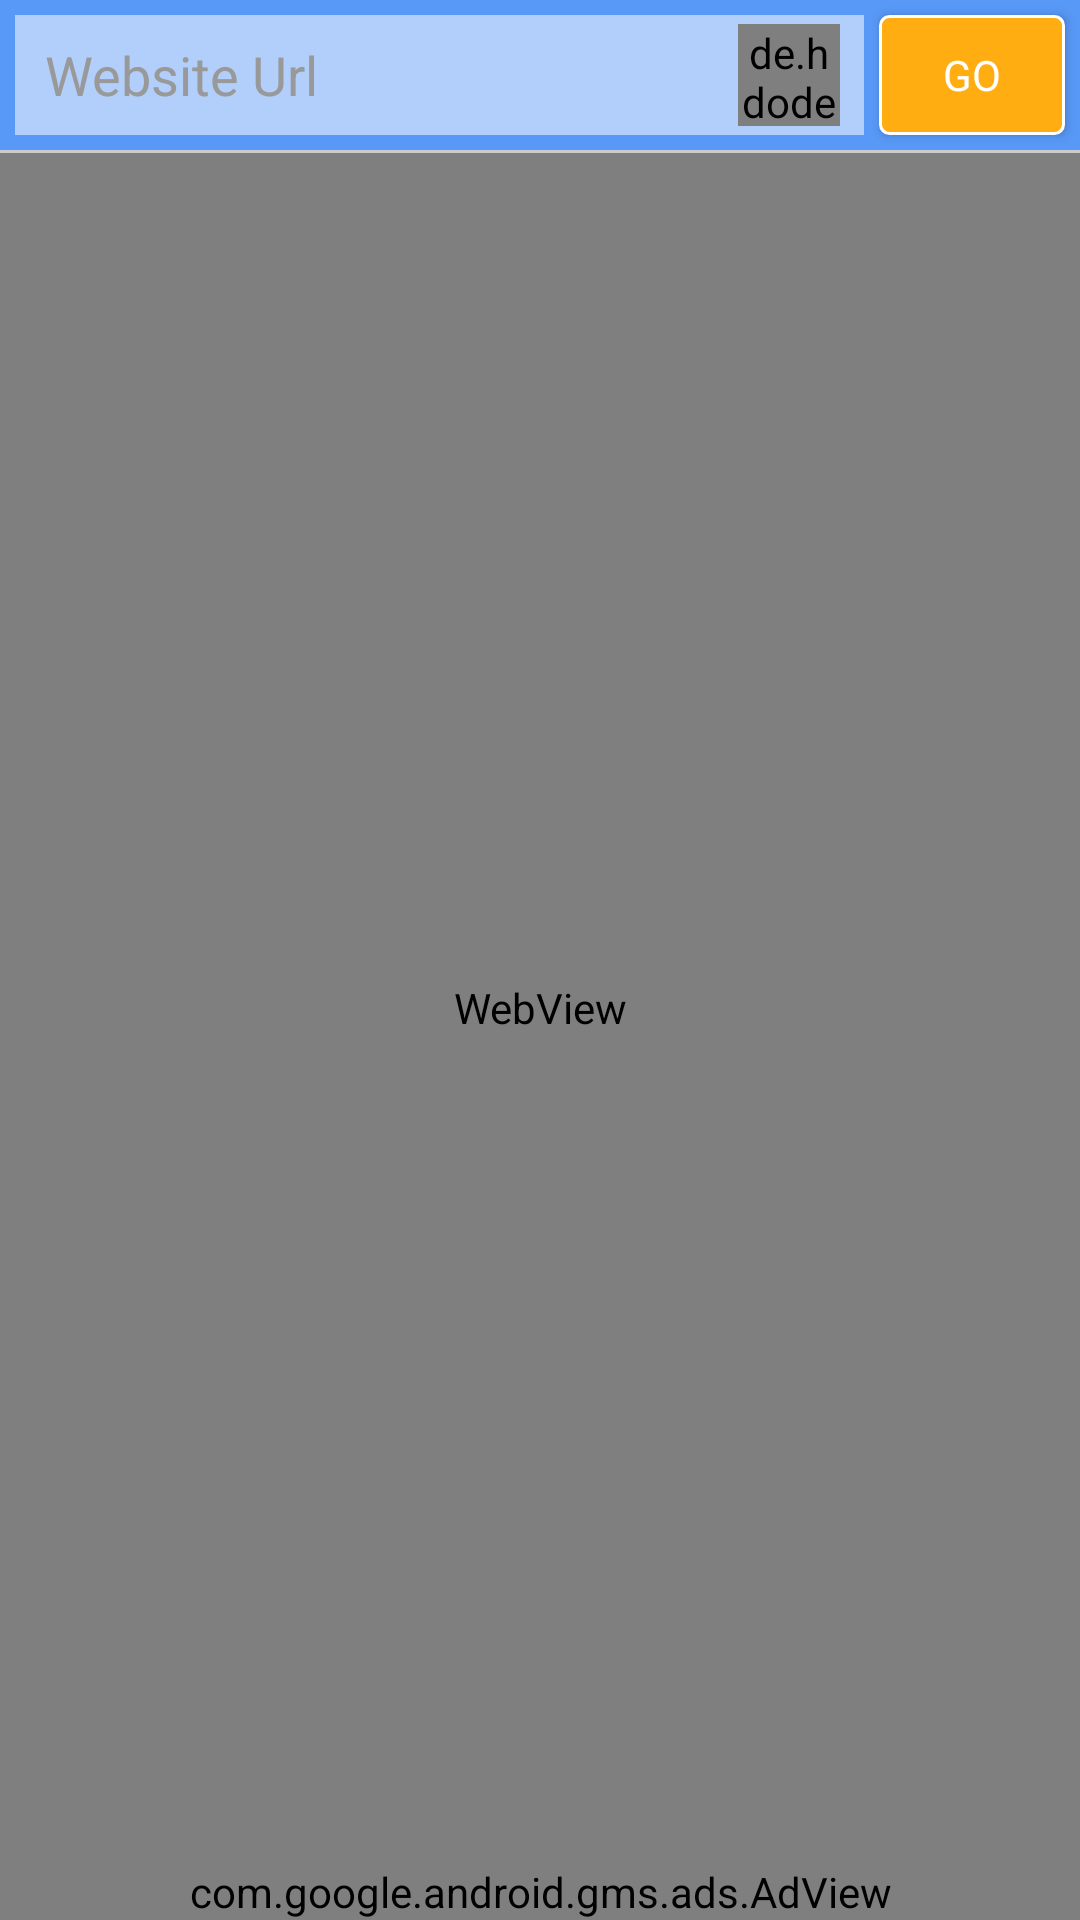

Produce the Android XML layout that renders to this screen, including the resource entries it uses.
<!-- AndroidManifest.xml: activity theme AppTheme.NoActionBar -->
<!-- res/layout/activity_web_translation.xml -->
<?xml version="1.0" encoding="utf-8"?>
<LinearLayout xmlns:android="http://schemas.android.com/apk/res/android"
    xmlns:ads="http://schemas.android.com/tools"
    android:id="@+id/contentView"
    android:layout_width="match_parent"
    android:layout_height="match_parent"
    android:orientation="vertical">

    <LinearLayout
        android:id="@+id/header"
        android:layout_width="match_parent"
        android:layout_height="50dp"
        android:background="@color/colorPrimaryDark"
        android:orientation="horizontal">

        <RelativeLayout
            android:layout_width="0dip"
            android:layout_height="match_parent"
            android:layout_weight="0.80">


            <EditText
                android:id="@+id/url_text"
                android:layout_width="match_parent"
                android:layout_height="match_parent"
                android:layout_marginLeft="5dp"
                android:layout_marginTop="5dp"
                android:layout_marginBottom="5dp"
                android:background="#88FFFFFF"
                android:hint="@string/website_url_1"
                android:maxLines="1"
                android:paddingLeft="10dp"
                android:paddingRight="10dp"
                android:singleLine="true"
                android:text=""
                android:textColorHint="#999" />

            <RelativeLayout
                android:layout_width="50dp"
                android:layout_height="match_parent"
                android:layout_alignParentRight="true"
                android:padding="3dp">

                <de.hdodenhof.circleimageview.CircleImageView
                    android:id="@+id/ok_btn_flag"
                    android:layout_width="match_parent"
                    android:layout_height="match_parent"
                    android:layout_margin="5dp"
                    android:background="@color/colorTransparent" />

                <Spinner
                    android:id="@+id/ok_btn"
                    android:layout_width="match_parent"
                    android:layout_height="match_parent"
                    android:background="@color/colorTransparent"
                    android:padding="5dp"
                    android:textColor="#000"
                    android:textSize="16dp" />
            </RelativeLayout>

        </RelativeLayout>


        <RelativeLayout
            android:layout_width="0dip"
            android:layout_height="match_parent"
            android:layout_weight="0.20">

            <Button
                android:id="@+id/go_btn"
                android:layout_width="match_parent"
                android:layout_height="match_parent"
                android:layout_margin="5dp"
                android:background="@drawable/button_background3"
                android:text="@string/go_1"
                android:textColor="@color/White"
                android:textSize="14dp"

                />

        </RelativeLayout>


    </LinearLayout>

    <LinearLayout
        android:layout_width="match_parent"
        android:layout_height="1dp"
        android:background="#ccc"
        android:orientation="horizontal">

    </LinearLayout>

    <WebView
        android:id="@+id/webView"
        android:layout_width="match_parent"
        android:layout_height="match_parent"
        android:layout_weight="1"
        android:background="#FFF"></WebView>


    <com.google.android.gms.ads.AdView xmlns:ads="http://schemas.android.com/apk/res-auto"
        android:id="@+id/adView"
        android:layout_width="match_parent"
        android:layout_height="wrap_content"
        android:layout_alignParentBottom="true"
        ads:adSize="SMART_BANNER"
        ads:adUnitId="@string/ad_id_banner"></com.google.android.gms.ads.AdView>
</LinearLayout>
<!-- resources referenced by this layout -->
<resources>
  <color name="White">#ffffff</color>
  <color name="colorPrimaryDark">#5898F6</color>
  <color name="colorTransparent">#00000000</color>
  <!-- drawable button_background3 (drawable) -->
  <?xml version="1.0" encoding="utf-8"?>
  <shape xmlns:android="http://schemas.android.com/apk/res/android">
  
      <solid android:color="@color/colorAccent"/>
      <stroke android:color="@color/White" android:width="1dp"/>
      <corners android:radius="3dp"/>
  </shape>
  <string name="ad_id_banner" translatable="false">ca-app-pub-4440517763038694/1556154902</string>
  <string name="go_1">Go</string>
  <string name="website_url_1">    Website Url    </string>
  <style name="AppTheme.NoActionBar">
          <item name="windowActionBar">false</item>
          <item name="windowNoTitle">true</item>
      </style>
  <color name="colorAccent">#ffad10</color>
</resources>
